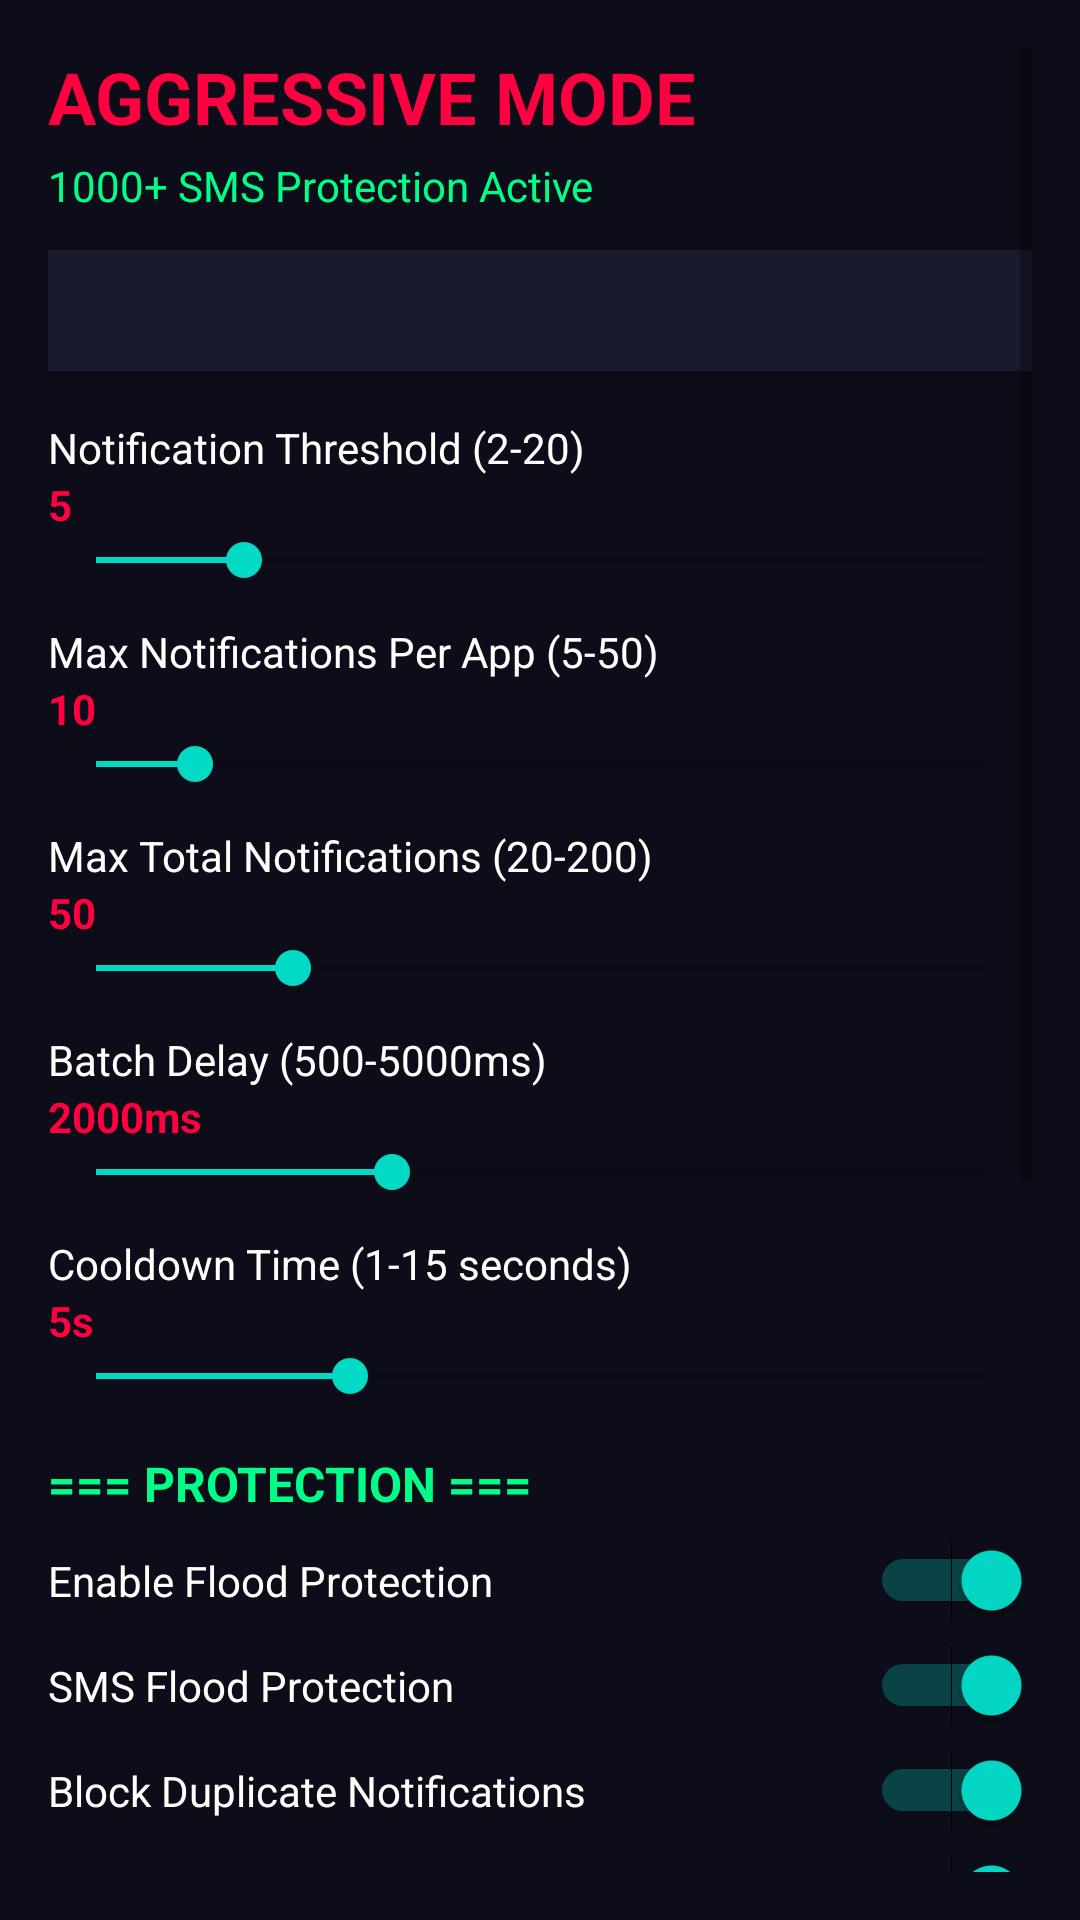

Layout XML and referenced resources for this Android screen:
<!-- AndroidManifest.xml: application theme Theme.NotificationFix -->
<!-- res/layout/activity_settings.xml -->
<?xml version="1.0" encoding="utf-8"?>
<LinearLayout xmlns:android="http://schemas.android.com/apk/res/android"
    android:layout_width="match_parent"
    android:layout_height="match_parent"
    android:orientation="vertical"
    android:padding="16dp"
    android:background="#0d0d1a">

    <ScrollView
        android:layout_width="match_parent"
        android:layout_height="match_parent">

        <LinearLayout
            android:layout_width="match_parent"
            android:layout_height="wrap_content"
            android:orientation="vertical">

            <TextView
                android:layout_width="wrap_content"
                android:layout_height="wrap_content"
                android:text="AGGRESSIVE MODE"
                android:textSize="24sp"
                android:textColor="#ff0040"
                android:textStyle="bold"
                android:layout_marginBottom="4dp"/>

            <TextView
                android:layout_width="wrap_content"
                android:layout_height="wrap_content"
                android:text="1000+ SMS Protection Active"
                android:textSize="14sp"
                android:textColor="#00ff88"
                android:layout_marginBottom="12dp"/>

            
            <LinearLayout
                android:layout_width="match_parent"
                android:layout_height="wrap_content"
                android:orientation="vertical"
                android:background="#1a1a2e"
                android:padding="12dp"
                android:layout_marginBottom="16dp">

                <TextView
                    android:id="@+id/deviceInfoText"
                    android:layout_width="wrap_content"
                    android:layout_height="wrap_content"
                    android:textColor="#00ff88"
                    android:textSize="12sp"/>
            </LinearLayout>

            
            <TextView
                android:layout_width="wrap_content"
                android:layout_height="wrap_content"
                android:text="Notification Threshold (2-20)"
                android:textColor="#ffffff"
                android:textSize="14sp"/>
            <TextView
                android:id="@+id/thresholdValue"
                android:layout_width="wrap_content"
                android:layout_height="wrap_content"
                android:text="5"
                android:textColor="#ff0040"
                android:textStyle="bold"/>
            <SeekBar
                android:id="@+id/thresholdSeekBar"
                android:layout_width="match_parent"
                android:layout_height="wrap_content"
                android:max="18"
                android:progress="3"
                android:layout_marginBottom="12dp"/>

            
            <TextView
                android:layout_width="wrap_content"
                android:layout_height="wrap_content"
                android:text="Max Notifications Per App (5-50)"
                android:textColor="#ffffff"
                android:textSize="14sp"/>
            <TextView
                android:id="@+id/maxPerAppValue"
                android:layout_width="wrap_content"
                android:layout_height="wrap_content"
                android:text="10"
                android:textColor="#ff0040"
                android:textStyle="bold"/>
            <SeekBar
                android:id="@+id/maxPerAppSeekBar"
                android:layout_width="match_parent"
                android:layout_height="wrap_content"
                android:max="9"
                android:progress="1"
                android:layout_marginBottom="12dp"/>

            
            <TextView
                android:layout_width="wrap_content"
                android:layout_height="wrap_content"
                android:text="Max Total Notifications (20-200)"
                android:textColor="#ffffff"
                android:textSize="14sp"/>
            <TextView
                android:id="@+id/maxTotalValue"
                android:layout_width="wrap_content"
                android:layout_height="wrap_content"
                android:text="50"
                android:textColor="#ff0040"
                android:textStyle="bold"/>
            <SeekBar
                android:id="@+id/maxTotalSeekBar"
                android:layout_width="match_parent"
                android:layout_height="wrap_content"
                android:max="9"
                android:progress="2"
                android:layout_marginBottom="12dp"/>

            
            <TextView
                android:layout_width="wrap_content"
                android:layout_height="wrap_content"
                android:text="Batch Delay (500-5000ms)"
                android:textColor="#ffffff"
                android:textSize="14sp"/>
            <TextView
                android:id="@+id/delayValue"
                android:layout_width="wrap_content"
                android:layout_height="wrap_content"
                android:text="2000ms"
                android:textColor="#ff0040"
                android:textStyle="bold"/>
            <SeekBar
                android:id="@+id/delaySeekBar"
                android:layout_width="match_parent"
                android:layout_height="wrap_content"
                android:max="9"
                android:progress="3"
                android:layout_marginBottom="12dp"/>

            
            <TextView
                android:layout_width="wrap_content"
                android:layout_height="wrap_content"
                android:text="Cooldown Time (1-15 seconds)"
                android:textColor="#ffffff"
                android:textSize="14sp"/>
            <TextView
                android:id="@+id/cooldownValue"
                android:layout_width="wrap_content"
                android:layout_height="wrap_content"
                android:text="5s"
                android:textColor="#ff0040"
                android:textStyle="bold"/>
            <SeekBar
                android:id="@+id/cooldownSeekBar"
                android:layout_width="match_parent"
                android:layout_height="wrap_content"
                android:max="14"
                android:progress="4"
                android:layout_marginBottom="16dp"/>

            
            <TextView
                android:layout_width="wrap_content"
                android:layout_height="wrap_content"
                android:text="=== PROTECTION ==="
                android:textColor="#00ff88"
                android:textSize="16sp"
                android:textStyle="bold"
                android:layout_marginBottom="8dp"/>

            <Switch
                android:id="@+id/enableLimiterSwitch"
                android:layout_width="match_parent"
                android:layout_height="wrap_content"
                android:text="Enable Flood Protection"
                android:textColor="#ffffff"
                android:checked="true"
                android:layout_marginBottom="8dp"/>

            <Switch
                android:id="@+id/enableSmsFloodSwitch"
                android:layout_width="match_parent"
                android:layout_height="wrap_content"
                android:text="SMS Flood Protection"
                android:textColor="#ffffff"
                android:checked="true"
                android:layout_marginBottom="8dp"/>

            <Switch
                android:id="@+id/enableDuplicateSwitch"
                android:layout_width="match_parent"
                android:layout_height="wrap_content"
                android:text="Block Duplicate Notifications"
                android:textColor="#ffffff"
                android:checked="true"
                android:layout_marginBottom="8dp"/>

            <Switch
                android:id="@+id/enableCompressionSwitch"
                android:layout_width="match_parent"
                android:layout_height="wrap_content"
                android:text="Aggressive Memory Compression"
                android:textColor="#ffffff"
                android:checked="true"
                android:layout_marginBottom="16dp"/>

            
            <TextView
                android:layout_width="wrap_content"
                android:layout_height="wrap_content"
                android:text="=== OPTIMIZATION ==="
                android:textColor="#00ff88"
                android:textSize="16sp"
                android:textStyle="bold"
                android:layout_marginBottom="8dp"/>

            <Switch
                android:id="@+id/enableGroupingSwitch"
                android:layout_width="match_parent"
                android:layout_height="wrap_content"
                android:text="Notification Grouping"
                android:textColor="#ffffff"
                android:checked="true"
                android:layout_marginBottom="8dp"/>

            <Switch
                android:id="@+id/enableMemorySwitch"
                android:layout_width="match_parent"
                android:layout_height="wrap_content"
                android:text="Memory Optimization"
                android:textColor="#ffffff"
                android:checked="true"
                android:layout_marginBottom="8dp"/>

            <Switch
                android:id="@+id/enableUnisocSwitch"
                android:layout_width="match_parent"
                android:layout_height="wrap_content"
                android:text="Unisoc T616 Fix"
                android:textColor="#ffffff"
                android:checked="true"
                android:layout_marginBottom="16dp"/>

            
            <LinearLayout
                android:layout_width="match_parent"
                android:layout_height="wrap_content"
                android:orientation="vertical"
                android:background="#1a0a0a"
                android:padding="12dp"
                android:layout_marginTop="8dp">

                <TextView
                    android:layout_width="wrap_content"
                    android:layout_height="wrap_content"
                    android:text="PROTECTION LEVEL:"
                    android:textColor="#ff0040"
                    android:textStyle="bold"/>
                <TextView
                    android:layout_width="wrap_content"
                    android:layout_height="wrap_content"
                    android:text="- 1000+ SMS: BLOCKED\n- Rapid Fire: BLOCKED\n- Duplicates: BLOCKED\n- Memory: OPTIMIZED\n- Calls: ALWAYS ALLOWED"
                    android:textColor="#aaaaaa"
                    android:textSize="12sp"/>
            </LinearLayout>

            
            <LinearLayout
                android:layout_width="match_parent"
                android:layout_height="wrap_content"
                android:orientation="vertical"
                android:background="#0a1a0a"
                android:padding="12dp"
                android:layout_marginTop="8dp">

                <TextView
                    android:layout_width="wrap_content"
                    android:layout_height="wrap_content"
                    android:text="HOW TO USE:"
                    android:textColor="#00ff88"
                    android:textStyle="bold"/>
                <TextView
                    android:layout_width="wrap_content"
                    android:layout_height="wrap_content"
                    android:text="1. LSPosed Manager > Module\n2. Enable this module\n3. Scope: System Framework\n4. Reboot device"
                    android:textColor="#aaaaaa"
                    android:textSize="12sp"/>
            </LinearLayout>

        </LinearLayout>
    </ScrollView>
</LinearLayout>
<!-- resources referenced by this layout -->
<resources>
  <style name="Theme.NotificationFix" parent="Theme.MaterialComponents.DayNight.NoActionBar">
          <item name="colorPrimary">#e94560</item>
          <item name="colorPrimaryVariant">#1a1a2e</item>
          <item name="colorOnPrimary">#ffffff</item>
          <item name="android:statusBarColor">#1a1a2e</item>
      </style>
</resources>
